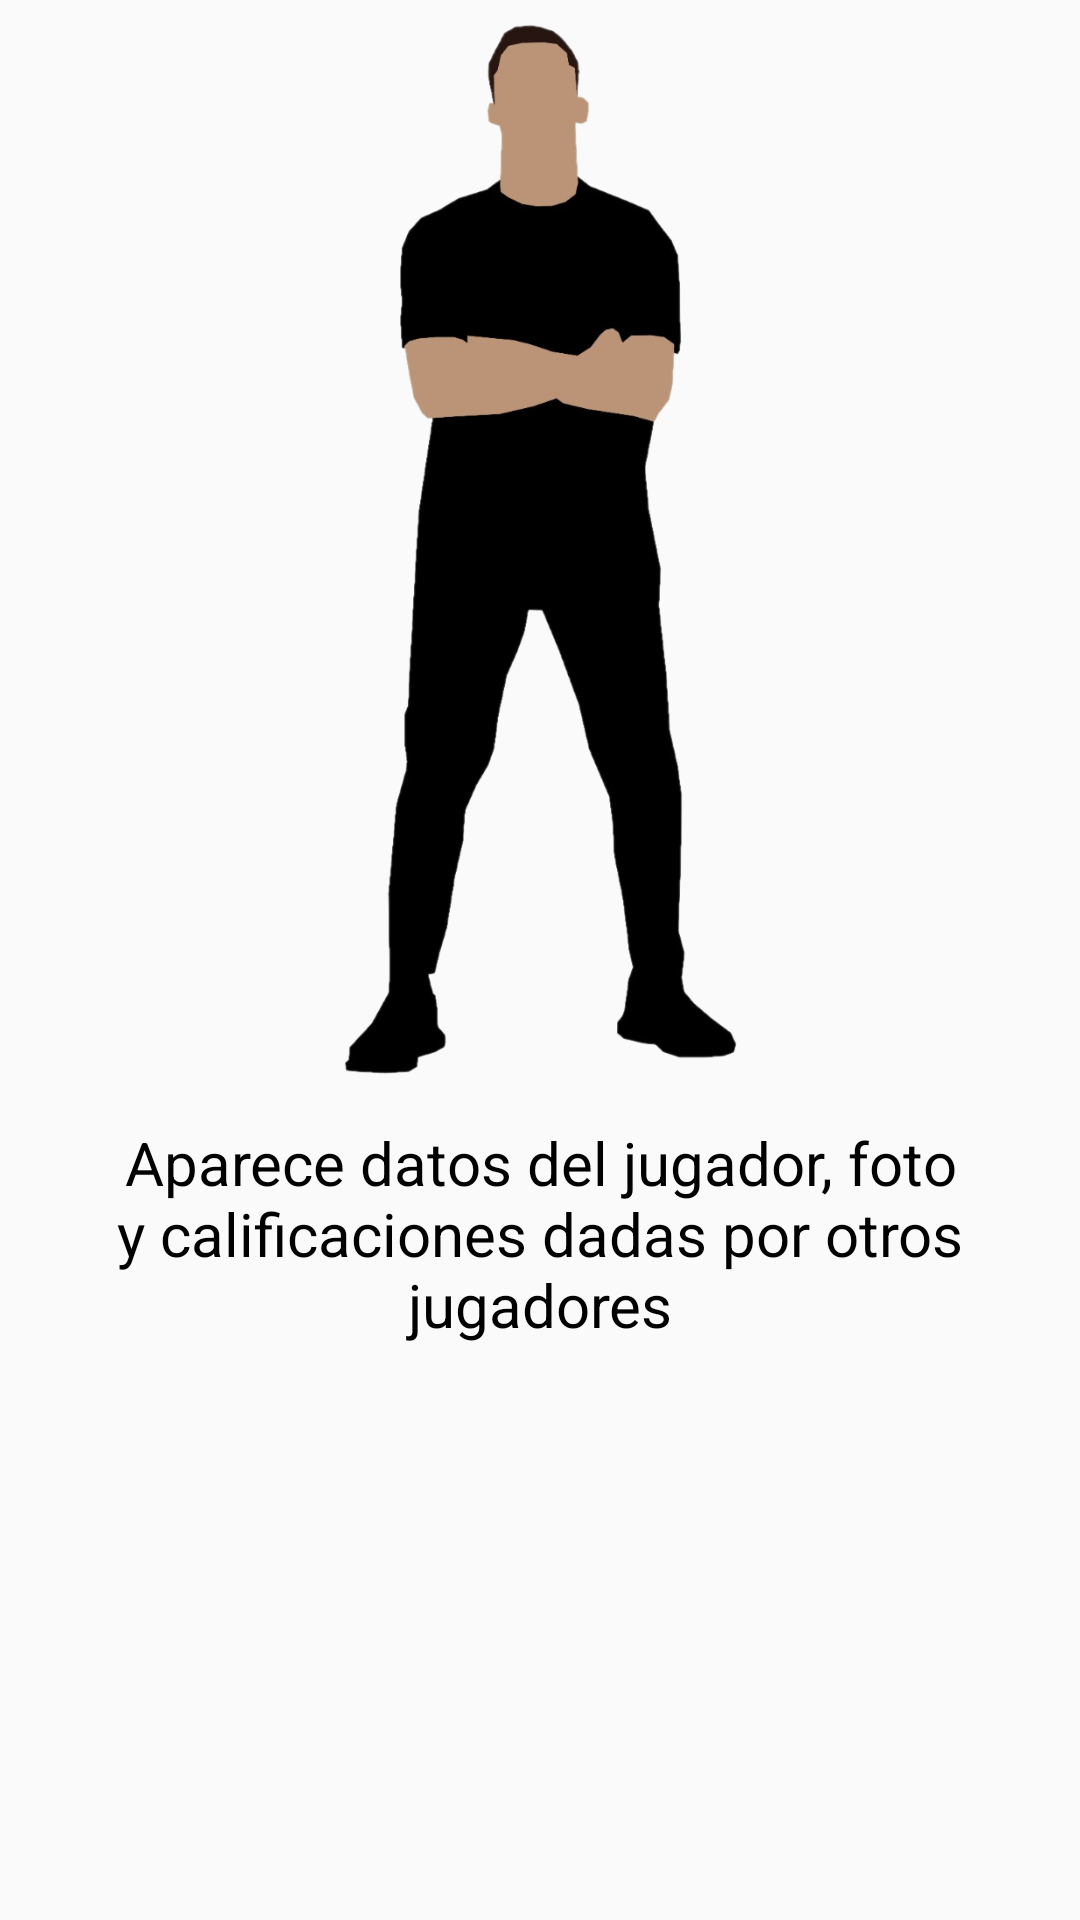

Produce the Android XML layout that renders to this screen, including the resource entries it uses.
<!-- AndroidManifest.xml: application theme AppTheme.NoActionBar -->
<!-- res/layout/fragment_perfil.xml -->
<?xml version="1.0" encoding="utf-8"?>
<ScrollView xmlns:android="http://schemas.android.com/apk/res/android"
    xmlns:app="http://schemas.android.com/apk/res-auto"
    xmlns:tools="http://schemas.android.com/tools"
    android:layout_width="match_parent"
    android:layout_height="match_parent"
    android:layout_margin="8dp">

    <androidx.constraintlayout.widget.ConstraintLayout
        android:layout_width="match_parent"
        android:layout_height="wrap_content"
        tools:context=".fragments.PerfilFragment">

        <ImageView
            android:id="@+id/iv_perfil"
            android:layout_width="wrap_content"
            android:layout_height="350dp"
            android:layout_marginTop="8dp"
            app:layout_constraintEnd_toEndOf="parent"
            app:layout_constraintStart_toStartOf="parent"
            app:layout_constraintTop_toTopOf="parent"
            app:srcCompat="@drawable/silueta1"
            tools:ignore="ContentDescription" />

        <TextView
            android:layout_width="wrap_content"
            android:layout_height="wrap_content"
            android:layout_marginTop="16dp"
            android:text="@string/msg1"
            android:textAlignment="center"
            android:textColor="@color/black"
            android:textSize="20sp"
            app:layout_constraintEnd_toEndOf="parent"
            app:layout_constraintStart_toStartOf="parent"
            app:layout_constraintTop_toBottomOf="@+id/iv_perfil" />

    </androidx.constraintlayout.widget.ConstraintLayout>
</ScrollView>
<!-- resources referenced by this layout -->
<resources>
  <!-- drawable silueta1: png bitmap (drawable, 117961 bytes) -->
  <string name="msg1">Aparece datos del jugador, foto y calificaciones dadas por otros jugadores</string>
  <style name="AppTheme.NoActionBar">
          <item name="windowActionBar">false</item>
          <item name="windowNoTitle">true</item>
      </style>
  <!-- not gathered from this repository: default colours our renderer supplied (Android Studio template values) -->
  <color name="black">#FF000000</color>
</resources>
